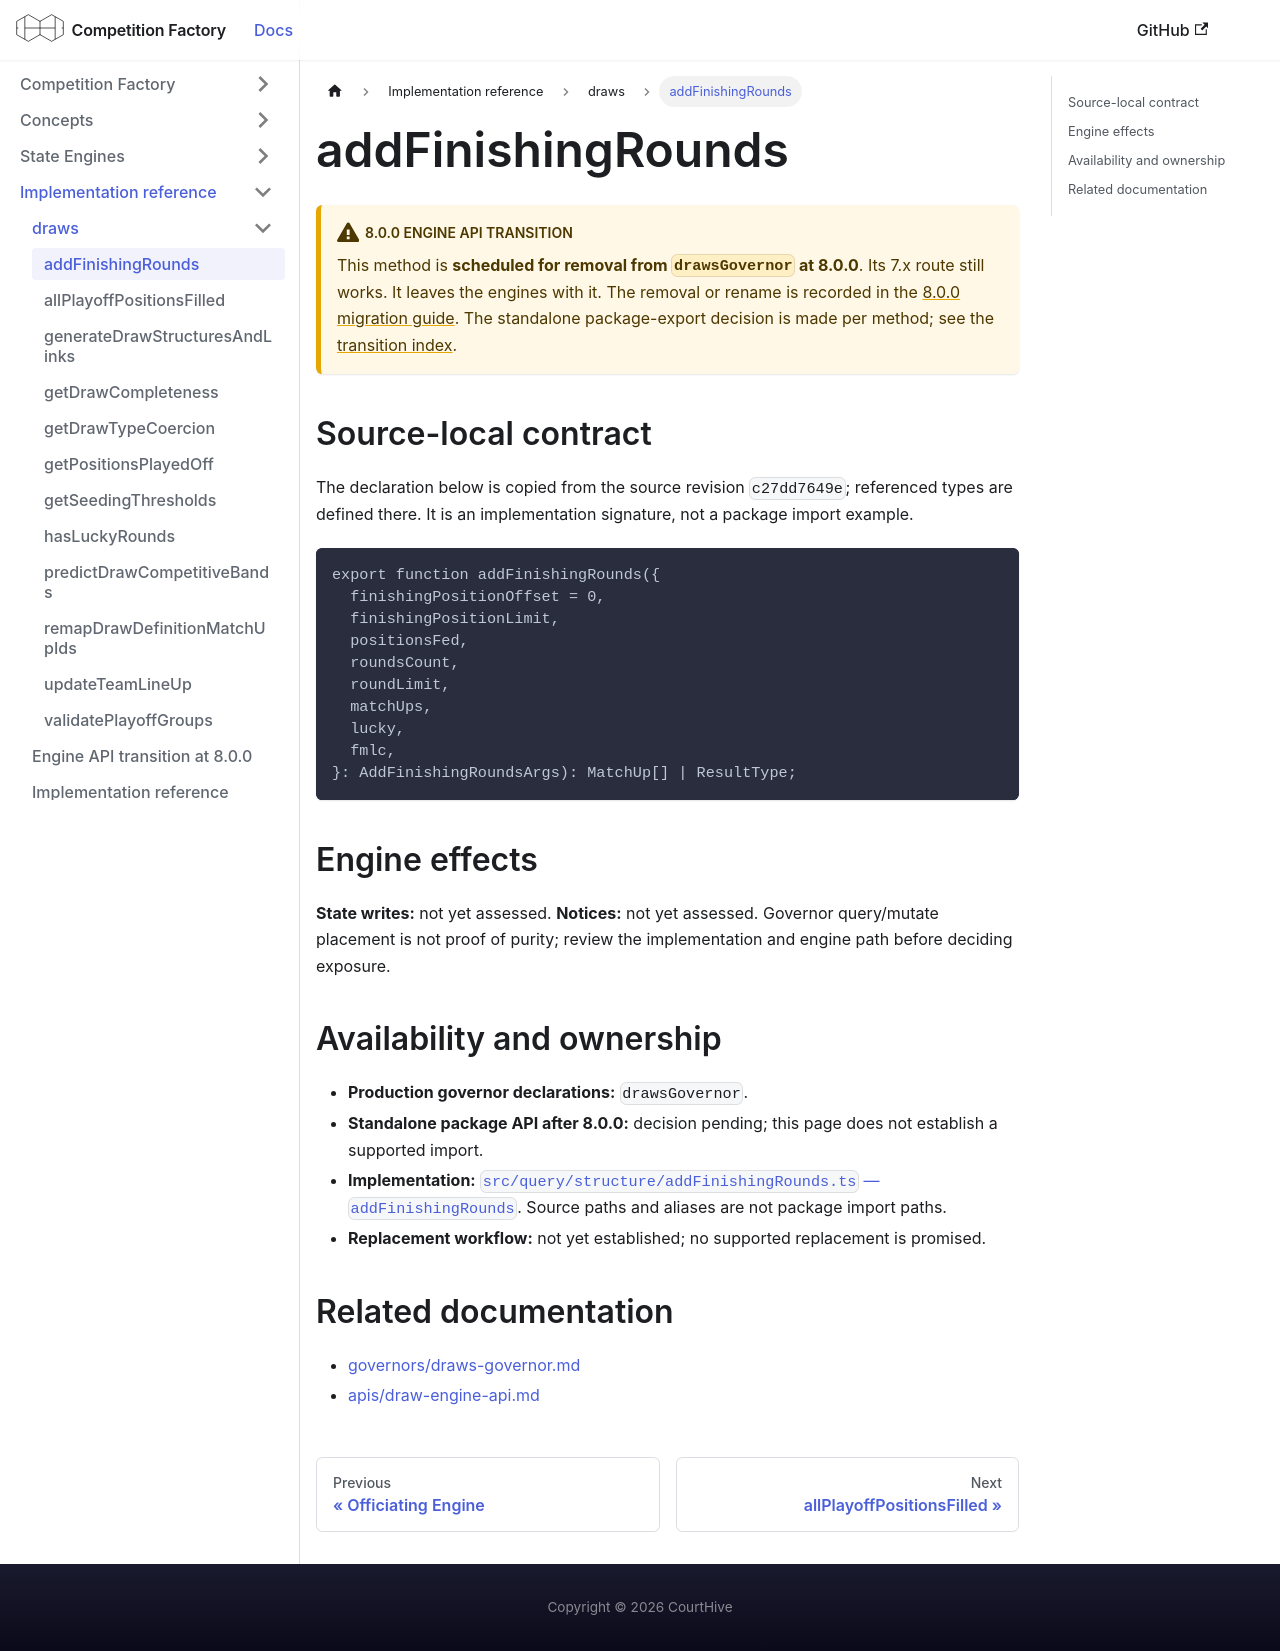

repository: CourtHive/competition-factory · page: docs/implementation/draws/addFinishingRounds/index.html · generator: docusaurus

---
title: addFinishingRounds
---

# addFinishingRounds

:::warning 8.0.0 engine API transition

This method is **scheduled for removal from `drawsGovernor` at 8.0.0**. Its 7.x route still works. It leaves the engines with it. The removal or rename is recorded in the [8.0.0 migration guide](/docs/migration-8.0.0#by-governor). The standalone package-export decision is made per method; see the [transition index](/docs/implementation/engine-api-transition-8).

:::

## Source-local contract

The declaration below is copied from the source revision `c27dd7649e`; referenced types are defined there. It is an implementation signature, not a package import example.

```text
export function addFinishingRounds({
  finishingPositionOffset = 0,
  finishingPositionLimit,
  positionsFed,
  roundsCount,
  roundLimit,
  matchUps,
  lucky,
  fmlc,
}: AddFinishingRoundsArgs): MatchUp[] | ResultType;
```

## Engine effects

**State writes:** not yet assessed. **Notices:** not yet assessed. Governor query/mutate placement is not proof of purity; review the implementation and engine path before deciding exposure.

## Availability and ownership

- **Production governor declarations:** `drawsGovernor`.
- **Standalone package API after 8.0.0:** decision pending; this page does not establish a supported import.
- **Implementation:** [`src/query/structure/addFinishingRounds.ts` — `addFinishingRounds`](https://github.com/CourtHive/competition-factory/blob/c27dd7649e/packages/competition-factory/src/query/structure/addFinishingRounds.ts). Source paths and aliases are not package import paths.
- **Replacement workflow:** not yet established; no supported replacement is promised.

## Related documentation

- [governors/draws-governor.md](/docs/governors/draws-governor)
- [apis/draw-engine-api.md](/docs/apis/draw-engine-api)
